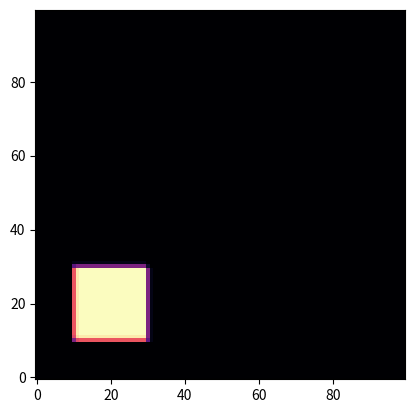

Recreate this plot in Python.
#this is will be a wind which moves diagnolly
import numpy as np
import matplotlib.pyplot as plt
from matplotlib.animation import FuncAnimation
nx , ny = 100 , 100
dx , dy = 1 , 1
c_x , c_y = 1 , 1 #speed of motion in each direction
dt = 0.2
u = np.zeros((ny,nx))
u[10:30,10:30] = 2
fig , axis = plt.subplots()
img = axis.imshow(u,cmap='magma',origin='lower') #initially origin was upper left [0,0] / now it is upper right [0,0](keep in mind)
def update_motion(frame):
    global u
    un = u.copy()
    u[1:,1:] = (un[1:,1:] - c_x*dt/dx*(un[1:,1:] - un[1:,:-1]) - c_y*dt/dx*(un[1:,1:] - un[:-1,1:]))
    img.set_array(u)
    return [img]
ani = FuncAnimation(fig,update_motion,frames=200,interval=20,blit=True)
plt.show()
